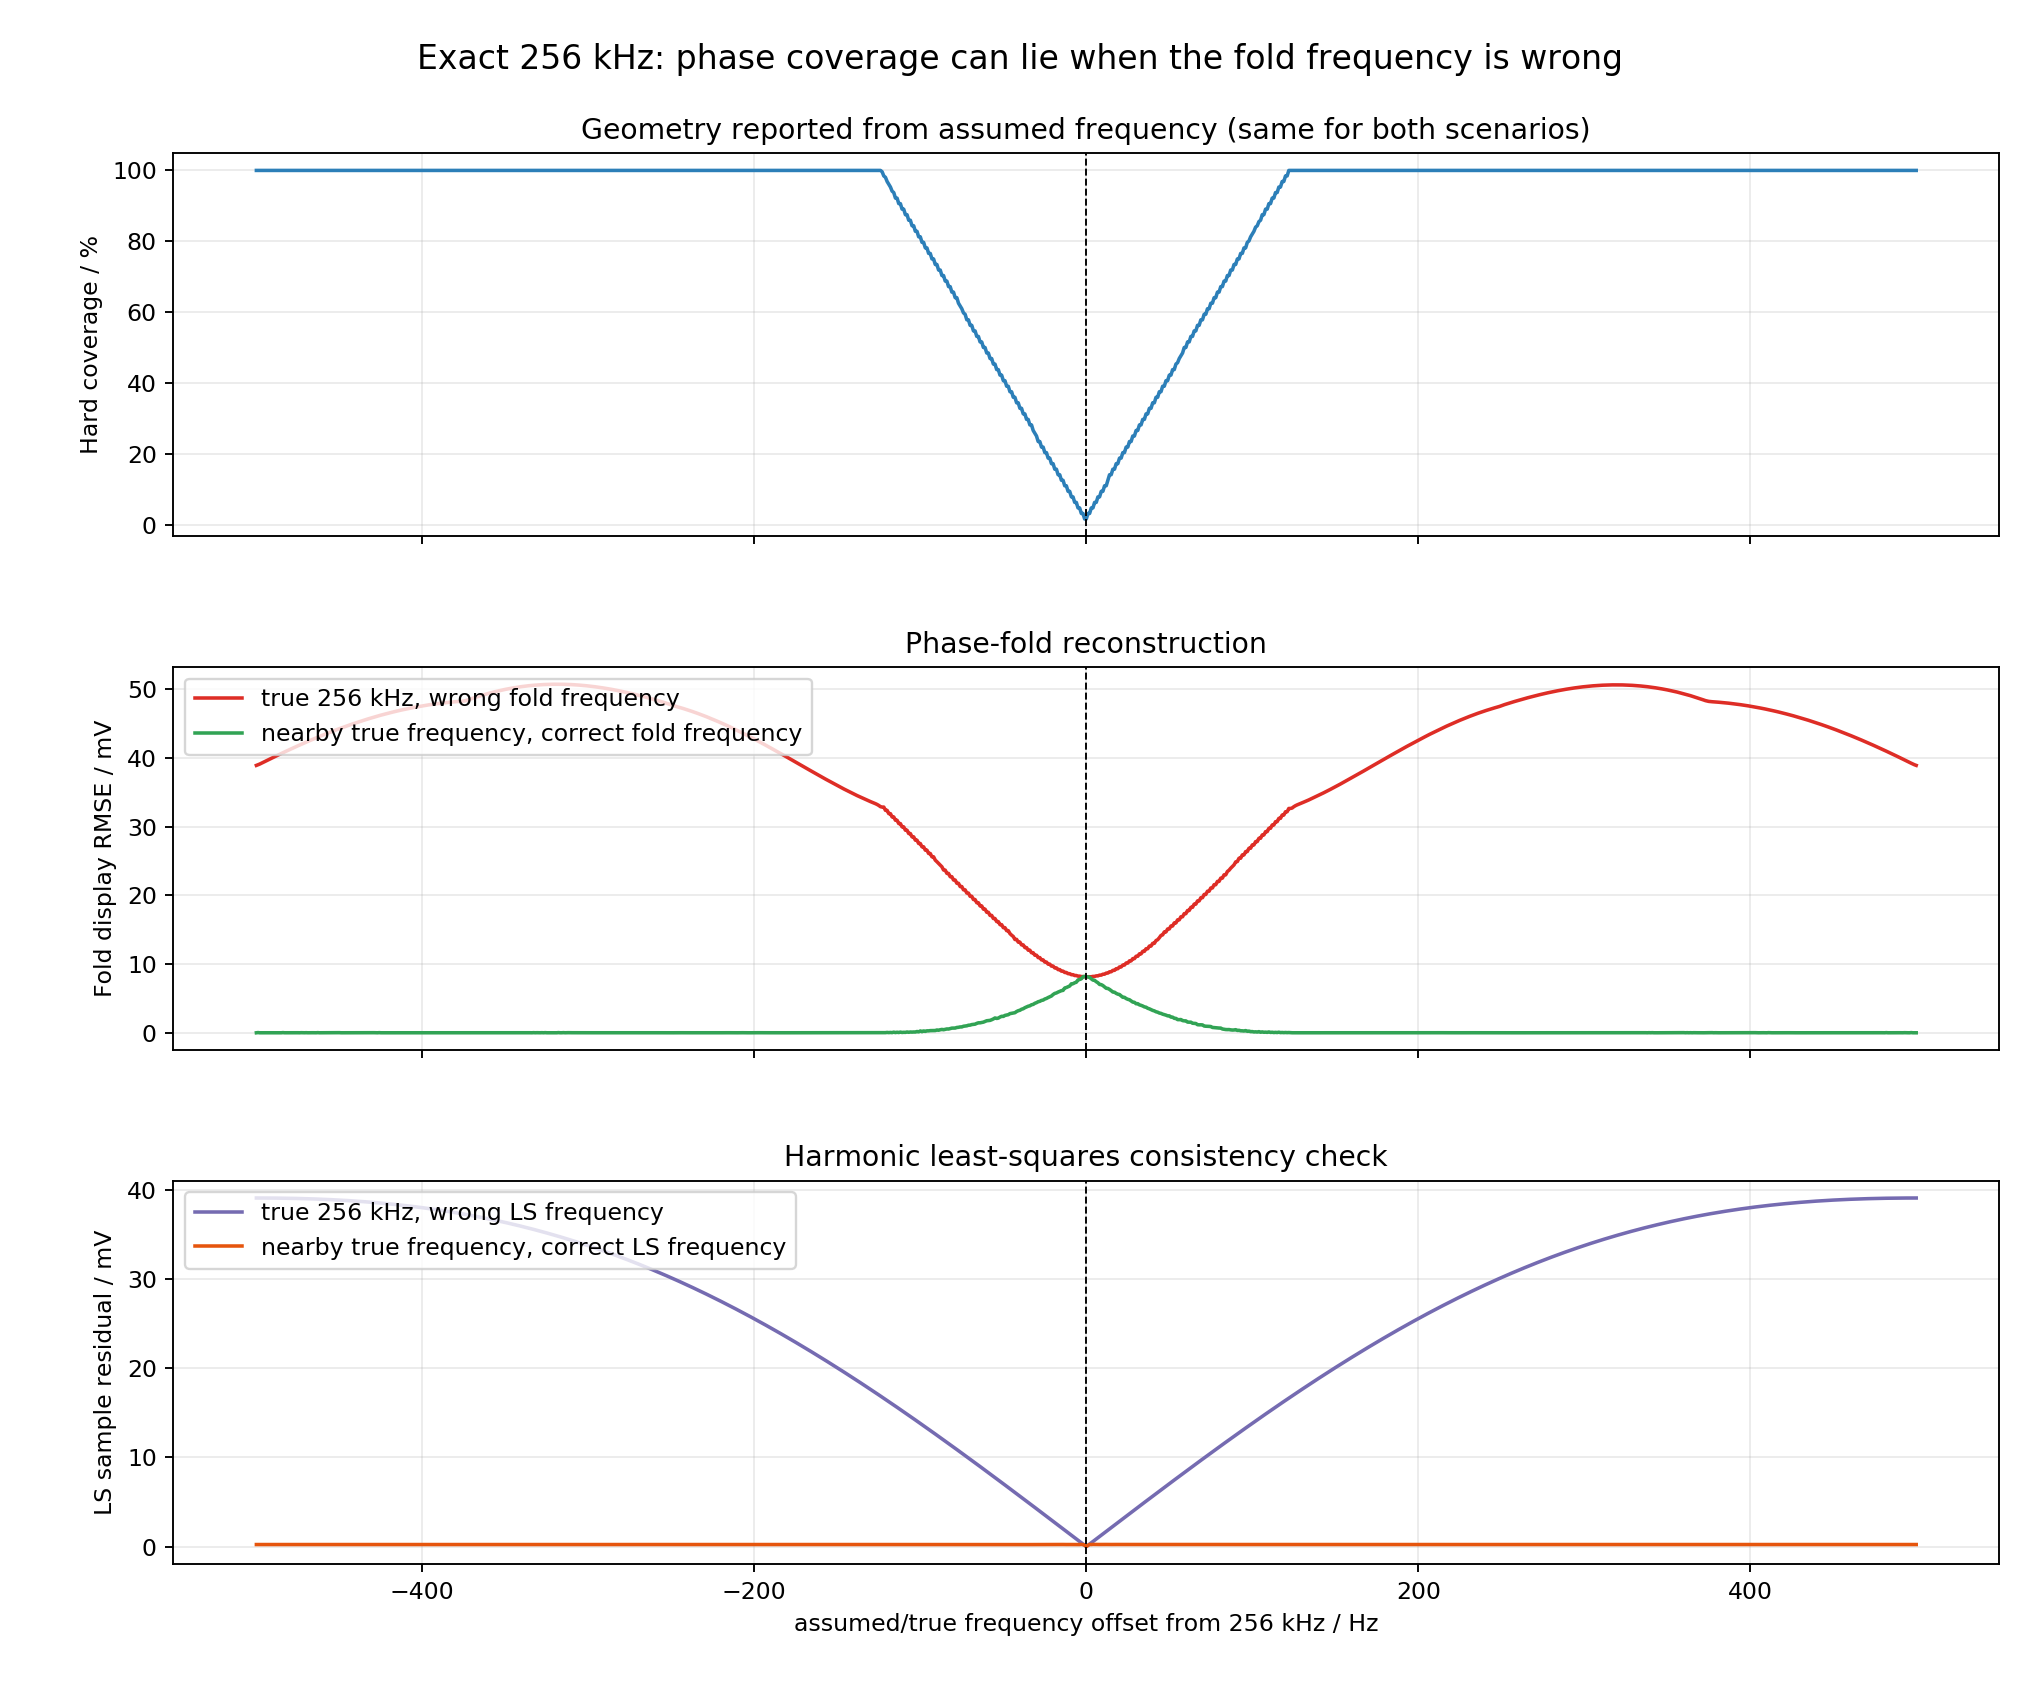

The table this chart was drawn from, first rows:
frequency_offset_hz, assumed_frequency_hz, estimated_hard_coverage, exact_256k_wrong_frequency_fold_rmse_mv, exact_256k_wrong_frequency_ls_sample_rms…, exact_256k_wrong_frequency_ls_display_rm…, nearby_true_frequency_hard_coverage, nearby_true_frequency_fold_rmse_mv, nearby_true_frequency_ls_sample_rmse_mv, nearby_true_frequency_ls_display_rmse_mv
-500.0, 255500, 1.0, 38.87, 39.05, 38.87, 1.0, 0.06238, 0.2282, 0.007669
-499.0, 255501, 1.0, 38.96, 39.05, 38.95, 1.0, 0.09192, 0.2271, 0.009385
-498.0, 255502, 1.0, 39.07, 39.05, 39.03, 1.0, 0.06278, 0.228, 0.009202
-497.0, 255503, 1.0, 39.19, 39.05, 39.11, 1.0, 0.06652, 0.2285, 0.004414
-496.0, 255504, 1.0, 39.3, 39.05, 39.19, 1.0, 0.06404, 0.2283, 0.008049
-495.0, 255505, 1.0, 39.43, 39.05, 39.27, 1.0, 0.08393, 0.2283, 0.009275
-494.0, 255506, 1.0, 39.54, 39.04, 39.35, 1.0, 0.0646, 0.2287, 0.006225
-493.0, 255507, 1.0, 39.67, 39.04, 39.43, 1.0, 0.06488, 0.2277, 0.008748
-492.0, 255508, 1.0, 39.78, 39.04, 39.51, 1.0, 0.06634, 0.2285, 0.008098
-491.0, 255509, 1.0, 39.9, 39.04, 39.59, 1.0, 0.07662, 0.2279, 0.007075
-490.0, 255510, 1.0, 40.02, 39.04, 39.67, 1.0, 0.06522, 0.2282, 0.007217
-489.0, 255511, 1.0, 40.14, 39.04, 39.75, 1.0, 0.06485, 0.2284, 0.008047
-488.0, 255512, 1.0, 40.25, 39.04, 39.83, 1.0, 0.07163, 0.2282, 0.005615
-487.0, 255513, 1.0, 40.37, 39.03, 39.91, 1.0, 0.06526, 0.2283, 0.005797
-486.0, 255514, 1.0, 40.48, 39.03, 39.99, 1.0, 0.06414, 0.2279, 0.007168
-485.0, 255515, 1.0, 40.6, 39.03, 40.08, 1.0, 0.06376, 0.2282, 0.008846
-484.0, 255516, 1.0, 40.71, 39.03, 40.16, 1.0, 0.08664, 0.2276, 0.00719
-483.0, 255517, 1.0, 40.83, 39.02, 40.24, 1.0, 0.06449, 0.2283, 0.004839
-482.0, 255518, 1.0, 40.94, 39.02, 40.32, 1.0, 0.0662, 0.2271, 0.01454
-481.0, 255519, 1.0, 41.05, 39.02, 40.4, 1.0, 0.06501, 0.2282, 0.007281
-480.0, 255520, 1.0, 41.16, 39.01, 40.49, 1.0, 0.07816, 0.2277, 0.01138
-479.0, 255521, 1.0, 41.28, 39.01, 40.57, 1.0, 0.06638, 0.2283, 0.008639
-478.0, 255522, 1.0, 41.39, 39.01, 40.65, 1.0, 0.06443, 0.2283, 0.006175
-477.0, 255523, 1.0, 41.5, 39, 40.73, 1.0, 0.07511, 0.2281, 0.007358
-476.0, 255524, 1.0, 41.61, 39, 40.82, 1.0, 0.06394, 0.2281, 0.006946
-475.0, 255525, 1.0, 41.72, 38.99, 40.9, 1.0, 0.06832, 0.2283, 0.006632
-474.0, 255526, 1.0, 41.82, 38.99, 40.98, 1.0, 0.06375, 0.2282, 0.005806
-473.0, 255527, 1.0, 41.93, 38.98, 41.06, 1.0, 0.07726, 0.2281, 0.003947
-472.0, 255528, 1.0, 42.04, 38.98, 41.15, 1.0, 0.06513, 0.2283, 0.006298
-471.0, 255529, 1.0, 42.15, 38.97, 41.23, 1.0, 0.06576, 0.2282, 0.006369
-470.0, 255530, 1.0, 42.25, 38.97, 41.31, 1.0, 0.07545, 0.2279, 0.01011
-469.0, 255531, 1.0, 42.36, 38.96, 41.4, 1.0, 0.06418, 0.2282, 0.009653
-468.0, 255532, 1.0, 42.46, 38.96, 41.48, 1.0, 0.06986, 0.2276, 0.01015
-467.0, 255533, 1.0, 42.56, 38.95, 41.56, 1.0, 0.06421, 0.228, 0.007012
-466.0, 255534, 1.0, 42.67, 38.94, 41.64, 1.0, 0.07071, 0.2281, 0.008869
-465.0, 255535, 1.0, 42.77, 38.94, 41.73, 1.0, 0.06292, 0.2284, 0.005922
-464.0, 255536, 1.0, 42.87, 38.93, 41.81, 1.0, 0.06589, 0.2281, 0.006916
-463.0, 255537, 1.0, 42.97, 38.92, 41.89, 1.0, 0.08278, 0.229, 0.002667
-462.0, 255538, 1.0, 43.07, 38.92, 41.98, 1.0, 0.06388, 0.2281, 0.008074
-461.0, 255539, 1.0, 43.17, 38.91, 42.06, 1.0, 0.06518, 0.2281, 0.008333
-460.0, 255540, 1.0, 43.27, 38.9, 42.14, 1.0, 0.07114, 0.2277, 0.01072
-459.0, 255541, 1.0, 43.36, 38.89, 42.22, 1.0, 0.06652, 0.2279, 0.01082
-458.0, 255542, 1.0, 43.46, 38.89, 42.31, 1.0, 0.06937, 0.2284, 0.004586
-457.0, 255543, 1.0, 43.56, 38.88, 42.39, 1.0, 0.06484, 0.2279, 0.01023
-456.0, 255544, 1.0, 43.65, 38.87, 42.47, 1.0, 0.07185, 0.228, 0.004914
-455.0, 255545, 1.0, 43.75, 38.86, 42.55, 1.0, 0.06437, 0.2277, 0.008167
-454.0, 255546, 1.0, 43.84, 38.85, 42.63, 1.0, 0.06379, 0.2279, 0.008933
-453.0, 255547, 1.0, 43.93, 38.84, 42.71, 1.0, 0.08208, 0.2281, 0.00792
-452.0, 255548, 1.0, 44.03, 38.83, 42.8, 1.0, 0.06663, 0.228, 0.008514
-451.0, 255549, 1.0, 44.12, 38.82, 42.88, 1.0, 0.0657, 0.2276, 0.007417
-450.0, 255550, 1.0, 44.21, 38.81, 42.96, 1.0, 0.07989, 0.2268, 0.00759
-449.0, 255551, 1.0, 44.29, 38.8, 43.04, 1.0, 0.06345, 0.2279, 0.007892
-448.0, 255552, 1.0, 44.38, 38.79, 43.12, 1.0, 0.06422, 0.2282, 0.008279
-447.0, 255553, 1.0, 44.47, 38.78, 43.2, 1.0, 0.073, 0.2278, 0.004199
-446.0, 255554, 1.0, 44.56, 38.77, 43.28, 1.0, 0.06321, 0.228, 0.008339
-445.0, 255555, 1.0, 44.64, 38.76, 43.36, 1.0, 0.0646, 0.2278, 0.008882
-444.0, 255556, 1.0, 44.73, 38.75, 43.44, 1.0, 0.07425, 0.2278, 0.007433
-443.0, 255557, 1.0, 44.81, 38.74, 43.52, 1.0, 0.06702, 0.2282, 0.01127
-442.0, 255558, 1.0, 44.9, 38.72, 43.6, 1.0, 0.06694, 0.2272, 0.006843
-441.0, 255559, 1.0, 44.98, 38.71, 43.68, 1.0, 0.06848, 0.2279, 0.007822
... 941 more rows
